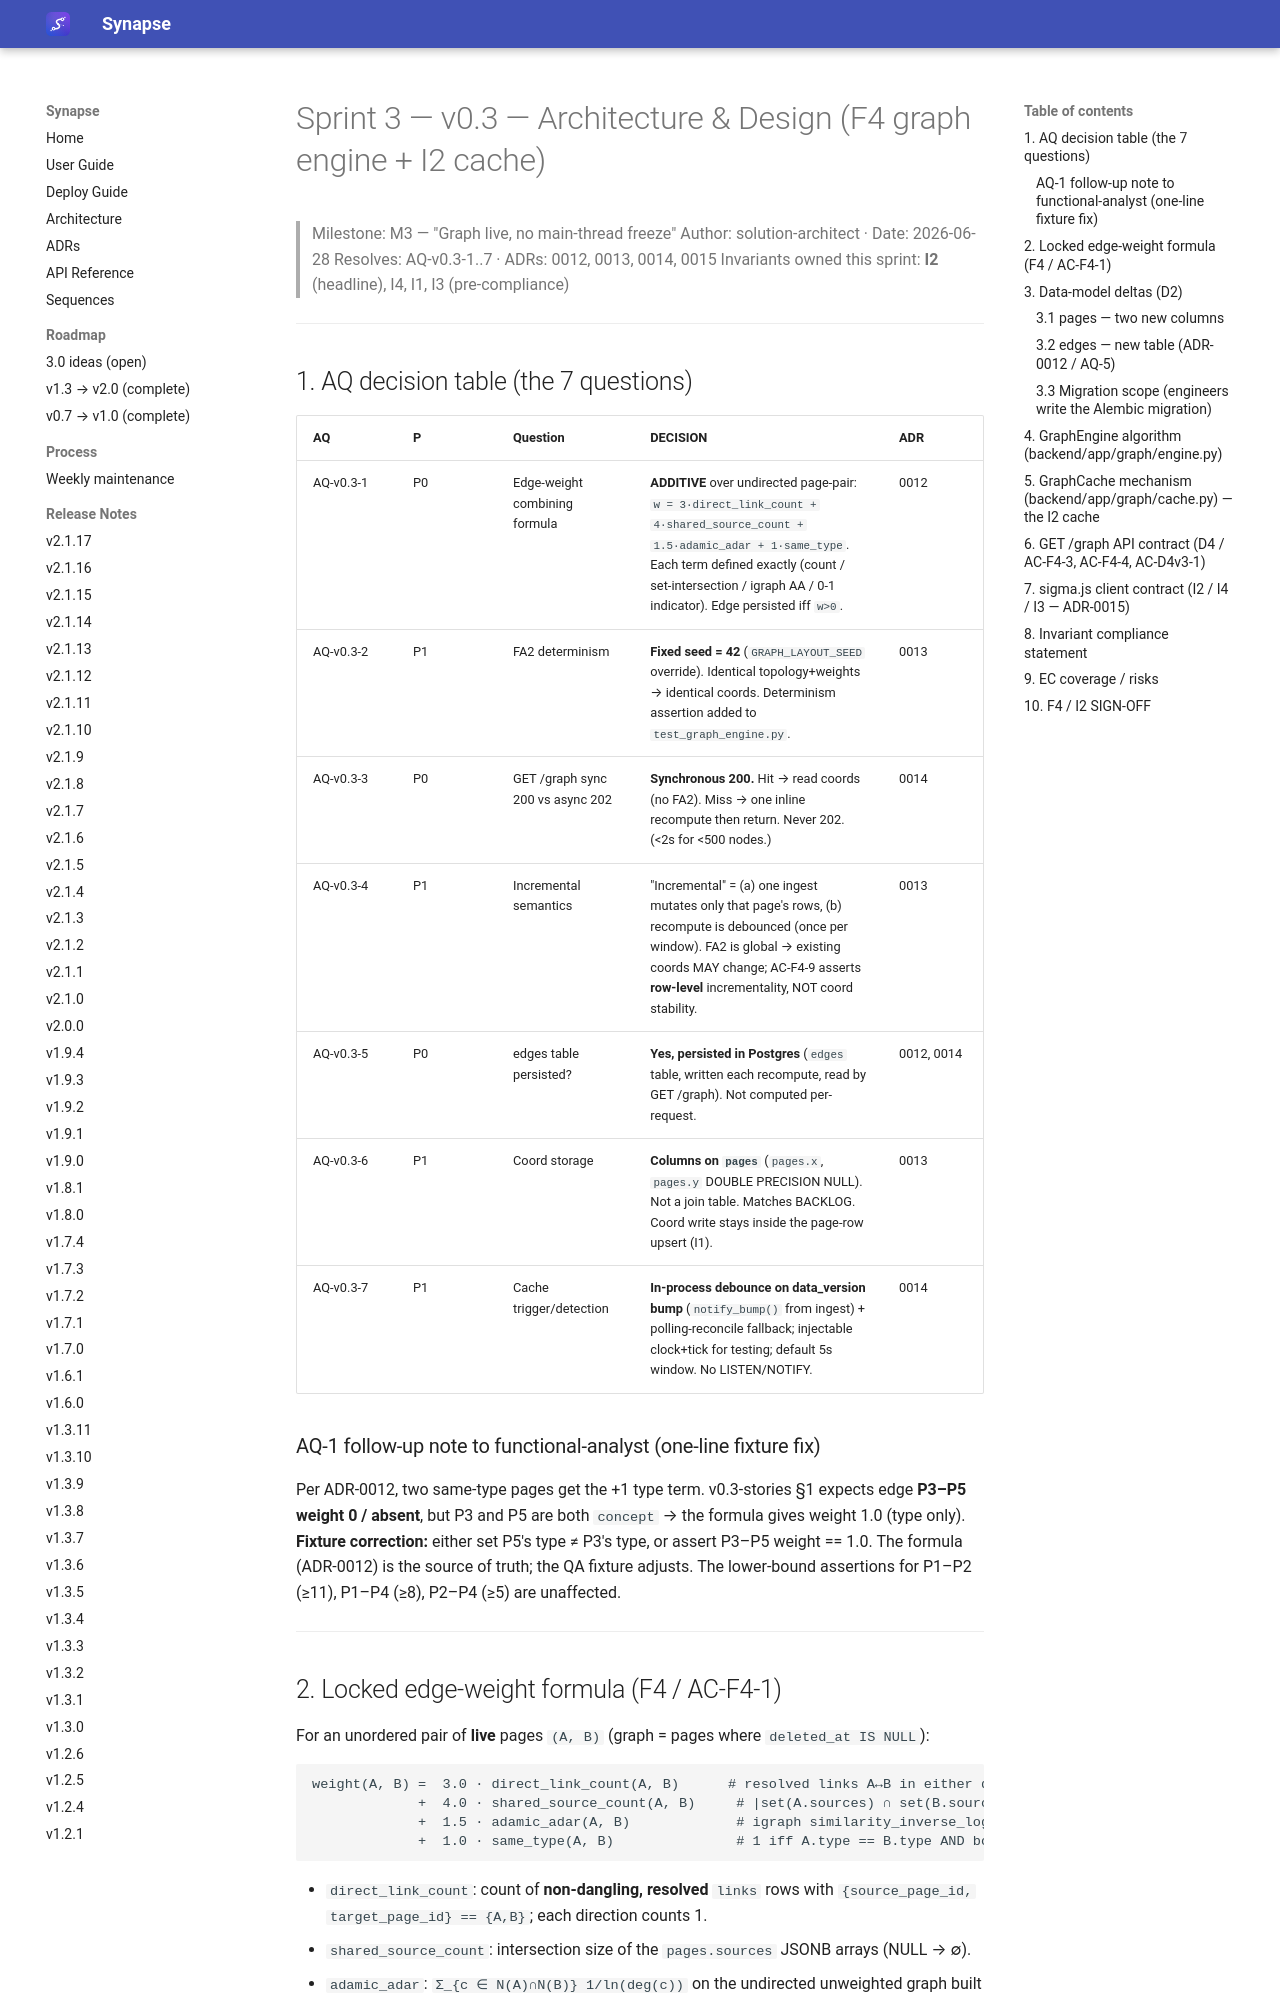

repository: Emanuele-Chiummo/llm-wiki-synapse · page: sprints/v0.3-architecture/index.html · generator: mkdocs

# Sprint 3 — v0.3 — Architecture & Design (F4 graph engine + I2 cache)

> Milestone: M3 — "Graph live, no main-thread freeze"
> Author: solution-architect · Date: 2026-06-28
> Resolves: AQ-v0.3-1..7 · ADRs: 0012, 0013, 0014, 0015
> Invariants owned this sprint: **I2** (headline), I4, I1, I3 (pre-compliance)

---

## 1. AQ decision table (the 7 questions)

| AQ | P | Question | DECISION | ADR |
|----|---|----------|----------|-----|
| AQ-v0.3-1 | P0 | Edge-weight combining formula | **ADDITIVE** over undirected page-pair: `w = 3·direct_link_count + 4·shared_source_count + 1.5·adamic_adar + 1·same_type`. Each term defined exactly (count / set-intersection / igraph AA / 0-1 indicator). Edge persisted iff `w>0`. | 0012 |
| AQ-v0.3-2 | P1 | FA2 determinism | **Fixed seed = 42** (`GRAPH_LAYOUT_SEED` override). Identical topology+weights → identical coords. Determinism assertion added to `test_graph_engine.py`. | 0013 |
| AQ-v0.3-3 | P0 | GET /graph sync 200 vs async 202 | **Synchronous 200.** Hit → read coords (no FA2). Miss → one inline recompute then return. Never 202. (<2s for <500 nodes.) | 0014 |
| AQ-v0.3-4 | P1 | Incremental semantics | "Incremental" = (a) one ingest mutates only that page's rows, (b) recompute is debounced (once per window). FA2 is global → existing coords MAY change; AC-F4-9 asserts **row-level** incrementality, NOT coord stability. | 0013 |
| AQ-v0.3-5 | P0 | edges table persisted? | **Yes, persisted in Postgres** (`edges` table, written each recompute, read by GET /graph). Not computed per-request. | 0012, 0014 |
| AQ-v0.3-6 | P1 | Coord storage | **Columns on `pages`** (`pages.x`, `pages.y` DOUBLE PRECISION NULL). Not a join table. Matches BACKLOG. Coord write stays inside the page-row upsert (I1). | 0013 |
| AQ-v0.3-7 | P1 | Cache trigger/detection | **In-process debounce on data_version bump** (`notify_bump()` from ingest) + polling-reconcile fallback; injectable clock+tick for testing; default 5s window. No LISTEN/NOTIFY. | 0014 |

### AQ-1 follow-up note to functional-analyst (one-line fixture fix)

Per ADR-0012, two same-type pages get the +1 type term. v0.3-stories §1 expects edge **P3–P5
weight 0 / absent**, but P3 and P5 are both `concept` → the formula gives weight 1.0 (type
only). **Fixture correction:** either set P5's type ≠ P3's type, or assert P3–P5 weight == 1.0.
The formula (ADR-0012) is the source of truth; the QA fixture adjusts. The lower-bound
assertions for P1–P2 (≥11), P1–P4 (≥8), P2–P4 (≥5) are unaffected.

---
